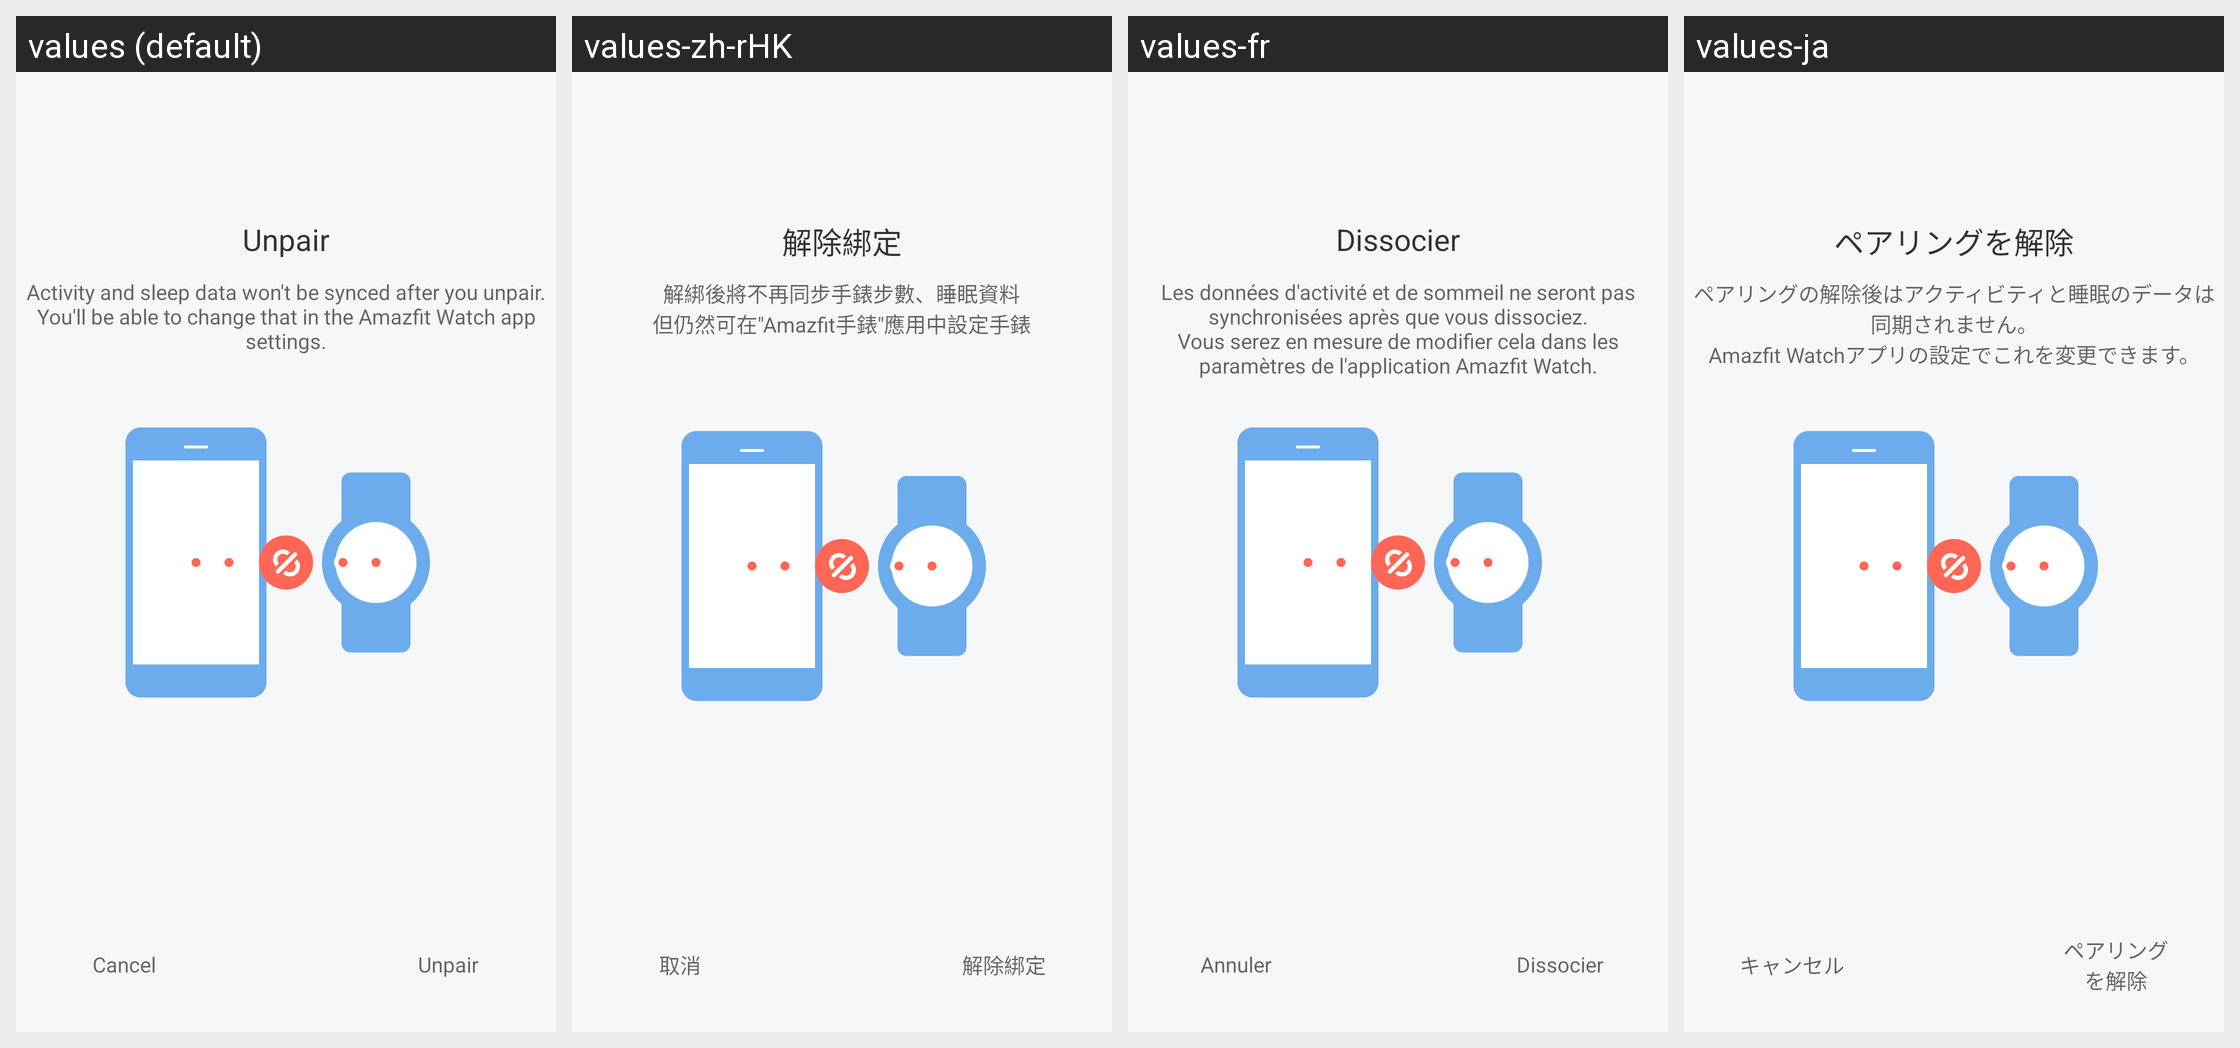

The same Android screen rendered under several of its app's locales, left to right. List the strings drawn on it with the default value and each locale's translation.
Android screen res/layout/activity_watch_detail.xml rendered under 4 locales, left to right: values (default), values-zh-rHK, values-fr, values-ja. Device: Nexus 5 (rendered at 1080×1920; each locale shown at half size, 540×960, under a caption strip naming it); theme FullScreenStyle.
Other locales in the repository, not shown: values-af, values-am, values-ar, values-az-rAZ, values-bn, values-ca, values-cs, values-da, values-de, values-en-rAU, values-en-rGB, values-en-rIN, values-en-rSS, values-es, values-es-rES, values-es-rUS, values-et-rEE, values-eu-rES, values-fa, values-fa-rIR, values-fi, values-fr-rCA, values-gl-rES, values-gu, values-gu-rIN, values-ha-rNG, values-hr, values-hu, values-hy-rAM, values-in, values-is-rIS, values-it, values-iw, values-iw-rIL, values-ka-rGE, values-kk-rKZ, values-km-rKH, values-kn, values-ko, values-ky-rKG, values-lo-rLA, values-lt, values-lv, values-mk-rMK, values-ml, values-mn-rMN, values-mr, values-ms, values-ms-rMY, values-nb, values-ne-rIN, values-ne-rNP, values-nl, values-or-rIN, values-pa, values-pl, values-pt, values-pt-rBR, values-pt-rPT, values-ro, values-si-rLK, values-sk, values-sl, values-sq-rAL, values-sr, values-sv, values-sw, values-ta, values-te, values-tl, values-tr, values-ur, values-ur-rIN, values-ur-rPK, values-uz-rUZ, values-vi, values-zh-rCN, values-zh-rTW, values-zu.
Strings drawn on this screen, with the default value and each locale's value (text and hints the layout hard-codes, and strings that could not be matched under every locale, appear in the picture but are not listed):

unbind
  values: Unpair
  values-zh-rHK: 解除綁定
  values-fr: Dissocier
  values-ja: ペアリングを解除

unbind_watch_tips
  values: Activity and sleep data won't be synced after you unpair.
      You'll be able to change that in the Amazfit Watch app settings.
  values-zh-rHK: 解綁後將不再同步手錶步數、睡眠資料
      但仍然可在"Amazfit手錶"應用中設定手錶
  values-fr: Les données d'activité et de sommeil ne seront pas synchronisées après que vous dissociez.
      Vous serez en mesure de modifier cela dans les paramètres de l'application Amazfit Watch.
  values-ja: ペアリングの解除後はアクティビティと睡眠のデータは同期されません。
      Amazfit Watchアプリの設定でこれを変更できます。

cancel
  values: Cancel
  values-zh-rHK: 取消
  values-fr: Annuler
  values-ja: キャンセル
